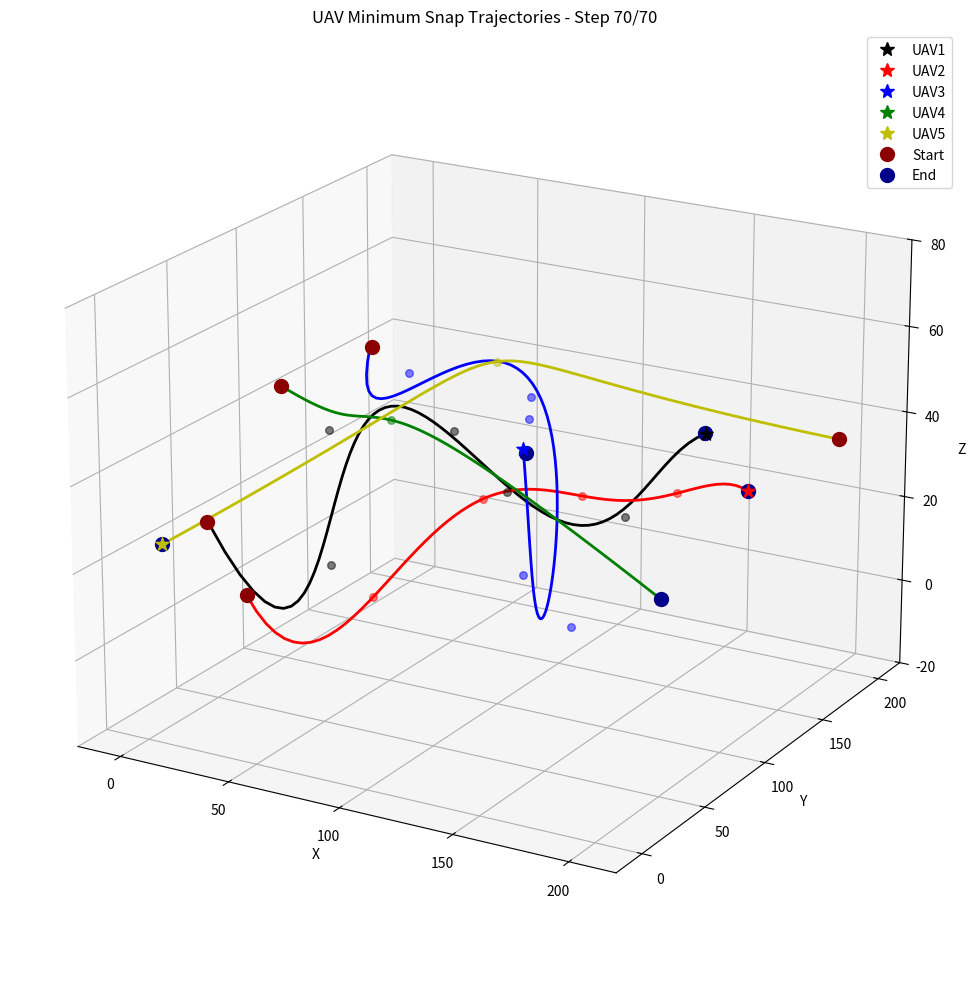

Here is the Python script that generated this plot:
import numpy as np
import matplotlib.pyplot as plt


def minsnappolytraj(
    waypoints, timepoints, n_samples, min_segment_time=4, max_segment_time=60
):
    """
    Generate minimum snap polynomial trajectories
    This is a simplified version since the MATLAB minsnappolytraj is quite complex
    """
    # Get dimensions
    dim = waypoints.shape[0]  # number of dimensions (usually 3 for x,y,z)
    n_waypoints = waypoints.shape[1]  # number of waypoints
    n_segments = n_waypoints - 1  # number of trajectory segments

    # Generate time samples
    t_samples = np.linspace(timepoints[0], timepoints[-1], n_samples)

    # Initialize arrays for position, velocity, acceleration, jerk, snap
    pos = np.zeros((dim, n_samples))
    vel = np.zeros((dim, n_samples))
    acc = np.zeros((dim, n_samples))
    jerk = np.zeros((dim, n_samples))
    snap = np.zeros((dim, n_samples))

    # For each dimension, create a cubic spline interpolation
    for d in range(dim):
        # Create cubic spline
        cs = np.polynomial.polynomial.Polynomial.fit(timepoints, waypoints[d, :], deg=5)

        # Evaluate at sample points
        for i, t in enumerate(t_samples):
            pos[d, i] = cs(t)
            # Derivatives (approximated)
            if i > 0:
                dt = t_samples[i] - t_samples[i - 1]
                vel[d, i] = (pos[d, i] - pos[d, i - 1]) / dt
                if i > 1:
                    acc[d, i] = (vel[d, i] - vel[d, i - 1]) / dt
                    if i > 2:
                        jerk[d, i] = (acc[d, i] - acc[d, i - 1]) / dt
                        if i > 3:
                            snap[d, i] = (jerk[d, i] - jerk[d, i - 1]) / dt

    # Create a dummy PPoly object (not fully functional as MATLAB's)
    pp = None

    return pos, vel, acc, jerk, snap, pp, timepoints, t_samples


# Clear previous plots
plt.close("all")

# Trajectory 1
startPose = np.array([6, 35, 25, 0.7, 0.2, 0, 0.1])  # [x y z qw qx qy qz]
goalPose = np.array([150, 180, 35, 0.3, 0, 0.1, 0.6])

waypoints = np.array(
    [
        [6.0000, 35.0000, 25.0000, 0.7000, 0.2000, 0, 0.1000],
        [50.7795, 55.2933, 15.8930, 0.9832, -0.0499, -0.0487, 0.1688],
        [36.4962, 77.7424, 41.8276, 0.6369, 0.4115, 0.6508, 0.0391],
        [73.6065, 111.1757, 39.5953, 0.6649, 0.3148, 0.5571, 0.3852],
        [72.4807, 156.0036, 17.4798, 0.4673, 0.1736, 0.3921, 0.7732],
        [109.1714, 188.9437, 9.2032, 0.3519, 0.0896, 0.8990, 0.2448],
        [150.0000, 180.0000, 35.0000, 0.3000, 0, 0.1000, 0.6000],
    ]
)

n_waypoints = 7

# Calculate the distance between waypoints
distance = np.zeros(n_waypoints)
for i in range(1, n_waypoints):
    distance[i] = np.linalg.norm(waypoints[i, 0:3] - waypoints[i - 1, 0:3])

# Assume a UAV speed of 1 m/s and calculate time taken to reach each waypoint
UAVspeed = 1
timepoints = np.cumsum(distance / UAVspeed)
timepoints[0] = 0  # Make sure the first timepoint is 0
n_samples = 70

# Compute states along the trajectory
initialStates, qd, qdd, qddd, qdddd, pp, tPoints, tSamples = minsnappolytraj(
    waypoints.T[0:3, :], timepoints, n_samples, min_segment_time=12, max_segment_time=60
)

# Trajectory 2
startPose2 = np.array([50, -5, 20, 0.2, -0.5, 0, 0.1])  # [x y z qw qx qy qz]
goalPose2 = np.array([185, 150, 30, -0.5, 0, 0.1, 0.6])

waypoints2 = np.array(
    [
        [50.0000, -5.0000, 20.0000, 0.2000, -0.5000, 0, 0.1000],
        [97.7303, 9.7600, 21.9631, 0.2207, -0.9217, 0.1513, -0.2809],
        [140.0131, 20.3124, 46.4721, 0.0666, -0.8445, -0.3611, -0.3898],
        [156.2825, 67.2138, 40.5150, 0.3330, -0.6240, -0.3236, -0.6285],
        [172.5520, 114.1152, 34.5579, 0.5401, -0.2924, -0.2285, -0.7554],
        [185.0000, 150.0000, 30.0000, -0.5000, 0, 0.1000, 0.6000],
    ]
)

n_waypoints2 = 6

distance2 = np.zeros(n_waypoints2)
for i in range(1, n_waypoints2):
    distance2[i] = np.linalg.norm(waypoints2[i, 0:3] - waypoints2[i - 1, 0:3])

# Assume a UAV speed and calculate time taken to reach each waypoint
UAVspeed2 = 0.832265191275853
timepoints2 = np.cumsum(distance2 / UAVspeed2)
timepoints2[0] = 0  # Make sure the first timepoint is 0
n_samples2 = n_samples

# Compute states along the trajectory
initialStates2, qd2, qdd2, qddd2, qdddd2, pp2, tPoints2, tSamples2 = minsnappolytraj(
    waypoints2.T[0:3, :],
    timepoints2,
    n_samples2,
    min_segment_time=4,
    max_segment_time=60,
)

# Trajectory 3
startPose3 = np.array([6, 160, 45, 0.7, 0.2, 0, 0.1])  # [x y z qw qx qy qz]
goalPose3 = np.array([150, 35, 55, 0.3, 0, 0.1, 0.6])

waypoints3 = np.array(
    [
        [6.0000, 160.0000, 45.0000, 0.7000, 0.2000, 0, 0.1000],
        [43.7065, 127.2687, 47.6185, 0.8976, 0.2176, 0.0453, 0.3808],
        [91.5085, 141.5558, 44.3353, 0.8594, -0.1280, -0.1044, 0.4838],
        [115.4762, 97.8931, 48.7053, 0.7246, -0.0792, -0.0004, 0.6846],
        [136.0496, 95.2824, 3.2111, 0.7628, -0.5892, -0.1141, 0.2407],
        [140.3821, 50.0147, 23.9869, 0.3113, -0.0747, 0.0026, 0.9474],
        [150.0000, 35.0000, 55.0000, 0.3000, 0, 0.1000, 0.6000],
    ]
)

n_waypoints3 = 7
distance3 = np.zeros(n_waypoints3)
for i in range(1, n_waypoints3):
    distance3[i] = np.linalg.norm(waypoints3[i, 0:3] - waypoints3[i - 1, 0:3])

# Assume a UAV speed and calculate time taken to reach each waypoint
UAVspeed3 = 0.998246044231461
timepoints3 = np.cumsum(distance3 / UAVspeed3)
timepoints3[0] = 0  # Make sure the first timepoint is 0
n_samples3 = n_samples

# Compute states along the trajectory
initialStates3, qd3, qdd3, qddd3, qdddd3, pp3, tPoints3, tSamples3 = minsnappolytraj(
    waypoints3.T[0:3, :],
    timepoints3,
    n_samples3,
    min_segment_time=4,
    max_segment_time=60,
)

# Trajectory 4
startPose4 = np.array([0, 100, 45, 0.7, 0.2, 0, 0.1])  # [x y z qw qx qy qz]
goalPose4 = np.array([200, 50, 25, 0.7, 0.2, 0, 0.1])
waypoints4 = np.array(
    [
        [0, 100, 45, 0.7, 0.2, 0, 0.1],
        [100, 20, 60, 0.8976, 0.2176, 0.0453, 0.3808],
        [200, 50, 25, 0.7, 0.2, 0, 0.1],
    ]
)

n_waypoints4 = 3
distance4 = np.zeros(n_waypoints4)
for i in range(1, n_waypoints4):
    distance4[i] = np.linalg.norm(waypoints4[i, 0:3] - waypoints4[i - 1, 0:3])

# Assume a UAV speed and calculate time taken to reach each waypoint
UAVspeed4 = 0.835060973068572
timepoints4 = np.cumsum(distance4 / UAVspeed4)
timepoints4[0] = 0  # Make sure the first timepoint is 0
n_samples4 = n_samples

# Compute states along the trajectory
initialStates4, qd4, qdd4, qddd4, qdddd4, pp4, tPoints4, tSamples4 = minsnappolytraj(
    waypoints4.T[0:3, :],
    timepoints4,
    n_samples4,
    min_segment_time=4,
    max_segment_time=60,
)

# Trajectory 5
startPose5 = np.array([200, 200, 35, 0.7, 0.2, 0, 0.1])  # [x y z qw qx qy qz]
goalPose5 = np.array([5, 5, 25, 0.7, 0.2, 0, 0.1])
waypoints5 = np.array(
    [
        [200, 200, 35, 0.7, 0.2, 0, 0.1],
        [100, 100, 60, 0.8976, 0.2176, 0.0453, 0.3808],
        [5, 5, 25, 0.7, 0.2, 0, 0.1],
    ]
)

n_waypoints5 = 3
distance5 = np.zeros(n_waypoints5)
for i in range(1, n_waypoints5):
    distance5[i] = np.linalg.norm(waypoints5[i, 0:3] - waypoints5[i - 1, 0:3])

# Assume a UAV speed and calculate time taken to reach each waypoint
UAVspeed5 = 0.986656316805214
timepoints5 = np.cumsum(distance5 / UAVspeed5)
timepoints5[0] = 0  # Make sure the first timepoint is 0
n_samples5 = n_samples

# Compute states along the trajectory
initialStates5, qd5, qdd5, qddd5, qdddd5, pp5, tPoints5, tSamples5 = minsnappolytraj(
    waypoints5.T[0:3, :],
    timepoints5,
    n_samples5,
    min_segment_time=4,
    max_segment_time=60,
)

# Plot map, start pose, and goal pose
plt.close("all")
fig = plt.figure(figsize=(12, 10))
ax = fig.add_subplot(111, projection="3d")
ax.grid(True)
ax.set_xlim([-20, 220])
ax.set_ylim([-20, 220])
ax.set_zlim([-20, 80])


# Plot waypoints
for i in range(n_waypoints):
    ax.scatter(
        waypoints[i, 0],
        waypoints[i, 1],
        waypoints[i, 2],
        c="k",
        marker="o",
        s=30,
        alpha=0.5,
    )
for i in range(n_waypoints2):
    ax.scatter(
        waypoints2[i, 0],
        waypoints2[i, 1],
        waypoints2[i, 2],
        c="r",
        marker="o",
        s=30,
        alpha=0.5,
    )
for i in range(n_waypoints3):
    ax.scatter(
        waypoints3[i, 0],
        waypoints3[i, 1],
        waypoints3[i, 2],
        c="b",
        marker="o",
        s=30,
        alpha=0.5,
    )
for i in range(n_waypoints4):
    ax.scatter(
        waypoints4[i, 0],
        waypoints4[i, 1],
        waypoints4[i, 2],
        c="g",
        marker="o",
        s=30,
        alpha=0.5,
    )
for i in range(n_waypoints5):
    ax.scatter(
        waypoints5[i, 0],
        waypoints5[i, 1],
        waypoints5[i, 2],
        c="y",
        marker="o",
        s=30,
        alpha=0.5,
    )

# Plot start and end positions
ax.scatter(startPose[0], startPose[1], startPose[2], s=100, c="darkred", marker="o")
ax.scatter(goalPose[0], goalPose[1], goalPose[2], s=100, c="darkblue", marker="o")

ax.scatter(startPose2[0], startPose2[1], startPose2[2], s=100, c="darkred", marker="o")
ax.scatter(goalPose2[0], goalPose2[1], goalPose2[2], s=100, c="darkblue", marker="o")

ax.scatter(startPose3[0], startPose3[1], startPose3[2], s=100, c="darkred", marker="o")
ax.scatter(goalPose3[0], goalPose3[1], goalPose3[2], s=100, c="darkblue", marker="o")

ax.scatter(startPose4[0], startPose4[1], startPose4[2], s=100, c="darkred", marker="o")
ax.scatter(goalPose4[0], goalPose4[1], goalPose4[2], s=100, c="darkblue", marker="o")

ax.scatter(startPose5[0], startPose5[1], startPose5[2], s=100, c="darkred", marker="o")
ax.scatter(goalPose5[0], goalPose5[1], goalPose5[2], s=100, c="darkblue", marker="o")

# Create variables to store trajectory lines and UAV markers
(line1,) = ax.plot([], [], [], "k-", linewidth=2)
(line2,) = ax.plot([], [], [], "r-", linewidth=2)
(line3,) = ax.plot([], [], [], "b-", linewidth=2)
(line4,) = ax.plot([], [], [], "g-", linewidth=2)
(line5,) = ax.plot([], [], [], "y-", linewidth=2)

uav_markers = []

# Create a legend for the UAVs
uav1_marker = plt.Line2D(
    [0],
    [0],
    linestyle="none",
    marker="*",
    color="k",
    markerfacecolor="k",
    markersize=10,
    label="UAV1",
)
uav2_marker = plt.Line2D(
    [0],
    [0],
    linestyle="none",
    marker="*",
    color="r",
    markerfacecolor="r",
    markersize=10,
    label="UAV2",
)
uav3_marker = plt.Line2D(
    [0],
    [0],
    linestyle="none",
    marker="*",
    color="b",
    markerfacecolor="b",
    markersize=10,
    label="UAV3",
)
uav4_marker = plt.Line2D(
    [0],
    [0],
    linestyle="none",
    marker="*",
    color="g",
    markerfacecolor="g",
    markersize=10,
    label="UAV4",
)
uav5_marker = plt.Line2D(
    [0],
    [0],
    linestyle="none",
    marker="*",
    color="y",
    markerfacecolor="y",
    markersize=10,
    label="UAV5",
)
start_marker = plt.Line2D(
    [0],
    [0],
    linestyle="none",
    marker="o",
    color="darkred",
    markerfacecolor="darkred",
    markersize=10,
    label="Start",
)
end_marker = plt.Line2D(
    [0],
    [0],
    linestyle="none",
    marker="o",
    color="darkblue",
    markerfacecolor="darkblue",
    markersize=10,
    label="End",
)

ax.legend(
    handles=[
        uav1_marker,
        uav2_marker,
        uav3_marker,
        uav4_marker,
        uav5_marker,
        start_marker,
        end_marker,
    ]
)

# Set up the axes
ax.set_xlabel("X")
ax.set_ylabel("Y")
ax.set_zlabel("Z")
ax.set_title("UAV Minimum Snap Trajectories - Progressive Path Visualization")
# ax.view_init(-60, 63)
ax.view_init(elev=20, azim=-60)

# Animation loop - progressively draw the trajectories
for i in range(n_samples):
    # Remove previous UAV markers
    for marker in uav_markers:
        marker.remove()
    uav_markers = []

    # Update line data to show only the traveled path
    line1.set_data(initialStates[0, : i + 1], initialStates[1, : i + 1])
    line1.set_3d_properties(initialStates[2, : i + 1])

    line2.set_data(initialStates2[0, : i + 1], initialStates2[1, : i + 1])
    line2.set_3d_properties(initialStates2[2, : i + 1])

    line3.set_data(initialStates3[0, : i + 1], initialStates3[1, : i + 1])
    line3.set_3d_properties(initialStates3[2, : i + 1])

    line4.set_data(initialStates4[0, : i + 1], initialStates4[1, : i + 1])
    line4.set_3d_properties(initialStates4[2, : i + 1])

    line5.set_data(initialStates5[0, : i + 1], initialStates5[1, : i + 1])
    line5.set_3d_properties(initialStates5[2, : i + 1])

    # Plot current UAV positions
    uav1 = ax.scatter(
        initialStates[0, i],
        initialStates[1, i],
        initialStates[2, i],
        s=100,
        c="k",
        marker="*",
    )
    uav2 = ax.scatter(
        initialStates2[0, i],
        initialStates2[1, i],
        initialStates2[2, i],
        s=100,
        c="r",
        marker="*",
    )
    uav3 = ax.scatter(
        initialStates3[0, i],
        initialStates3[1, i],
        initialStates3[2, i],
        s=100,
        c="b",
        marker="*",
    )
    uav4 = ax.scatter(
        initialStates4[0, i],
        initialStates4[1, i],
        initialStates4[2, i],
        s=100,
        c="g",
        marker="*",
    )
    uav5 = ax.scatter(
        initialStates5[0, i],
        initialStates5[1, i],
        initialStates5[2, i],
        s=100,
        c="y",
        marker="*",
    )

    uav_markers = [uav1, uav2, uav3, uav4, uav5]

    # Update title with progress
    ax.set_title(f"UAV Minimum Snap Trajectories - Step {i + 1}/{n_samples}")

    # Redraw the figure
    plt.draw()
    plt.pause(0.1)

# Keep the final plot visible
plt.tight_layout()
plt.show()
